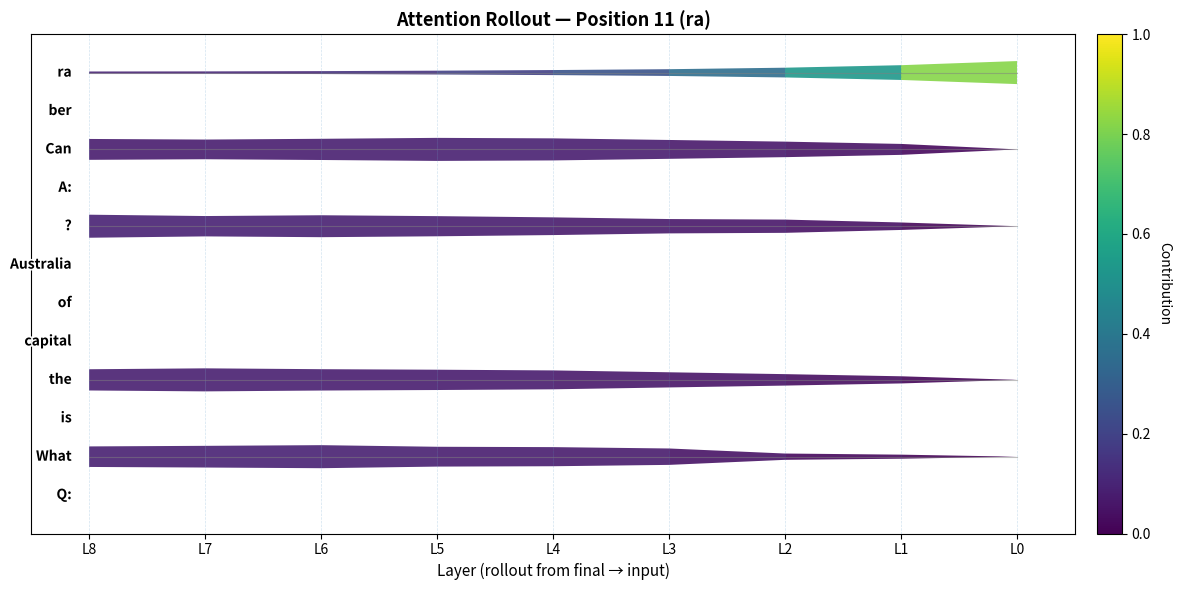

The matplotlib source for this figure:
"""
Attention Rollout Visualization

Shows how attention flows backward through layers to reveal which input tokens
contribute most to the final prediction.
"""

import numpy as np
import matplotlib.pyplot as plt
from matplotlib import cm, colors
import matplotlib.patheffects as pe
from matplotlib.patches import Rectangle
from typing import List, Optional


def compute_attention_rollout(
    attn_layers: np.ndarray,
    target_pos: int = -1,
    residual_alpha: float = 0.6
) -> np.ndarray:
    """
    Compute attention rollout from target position backward through layers.

    Parameters
    ----------
    attn_layers : np.ndarray
        Shape (num_layers, seq_len, seq_len), mean-over-heads attention
    target_pos : int
        Position to roll back from (-1 = last position)
    residual_alpha : float
        Residual mixing weight: A_hat = alpha*I + (1-alpha)*A

    Returns
    -------
    rollout : np.ndarray
        Shape (num_layers+1, seq_len) - contribution per token per stage
    """
    num_layers, seq_len, _ = attn_layers.shape

    if target_pos < 0:
        target_pos = seq_len + target_pos

    # Apply residual mixing and normalize
    mixed_attentions = []
    for A in attn_layers:
        A_hat = residual_alpha * np.eye(seq_len) + (1.0 - residual_alpha) * A
        # Row normalize
        A_hat = A_hat / (A_hat.sum(axis=1, keepdims=True) + 1e-12)
        mixed_attentions.append(A_hat)

    # Roll back from target position
    v_stages = []
    v = np.zeros(seq_len)
    v[target_pos] = 1.0
    v_stages.append(v.copy())

    # Propagate backward through layers
    for l in range(num_layers - 1, -1, -1):
        v = v @ mixed_attentions[l]  # Matrix multiply
        v_stages.append(v.copy())

    # Stack: index 0 = final, index L = input
    return np.stack(v_stages[::-1], axis=0)  # (L+1, seq_len)


def plot_attention_rollout(
    attn_layers: np.ndarray,
    tokens: List[str],
    target_pos: int = -1,
    top_k: int = 5,
    residual_alpha: float = 0.6,
    figsize: tuple = (12, 6)
) -> plt.Figure:
    """
    Create attention rollout ribbon diagram.

    Parameters
    ----------
    attn_layers : np.ndarray
        Shape (num_layers, seq_len, seq_len)
    tokens : list[str]
        Token labels
    target_pos : int
        Position to analyze (-1 = last)
    top_k : int
        Number of top contributing tokens to show
    residual_alpha : float
        Residual mixing strength
    figsize : tuple
        Figure size

    Returns
    -------
    fig : matplotlib Figure
    """
    seq_len = len(tokens)

    if target_pos < 0:
        target_pos = seq_len + target_pos

    # Compute rollout
    rollout = compute_attention_rollout(attn_layers, target_pos, residual_alpha)
    num_stages = rollout.shape[0]

    # Find top-k contributors
    scores = rollout.max(axis=0)
    top_idx = np.argsort(scores)[-top_k:][::-1]

    # Setup plot
    fig, ax = plt.subplots(figsize=figsize)
    cmap = cm.get_cmap("viridis")
    norm = colors.Normalize(vmin=0.0, vmax=rollout.max())

    x = np.arange(num_stages)
    lane_y = np.arange(seq_len) * 1.2
    lane_gap = 1.2

    # Draw ribbons for top-k tokens
    for idx in top_idx:
        contrib = rollout[:, idx]
        thick = contrib / (contrib.max() + 1e-12) * (0.6 * lane_gap)
        y_center = lane_y[idx]

        for i in range(num_stages - 1):
            val = 0.5 * (contrib[i] + contrib[i + 1])
            color = cmap(norm(float(val)))

            xl, xr = x[i], x[i + 1]
            yu_l = y_center + thick[i] / 2
            yl_l = y_center - thick[i] / 2
            yu_r = y_center + thick[i + 1] / 2
            yl_r = y_center - thick[i + 1] / 2

            xs = [xl, xr, xr, xl]
            ys = [yl_l, yl_r, yu_r, yu_l]
            ax.fill(xs, ys, color=color, alpha=0.9, linewidth=0)

        # Centerline
        ax.plot(x, np.full_like(x, y_center, dtype=float),
                linewidth=0.8, alpha=0.5, color='gray')

    # Token labels
    for i, tok in enumerate(tokens):
        txt = ax.text(x[0] - 0.15, lane_y[i], str(tok)[:15],
                      va='center', ha='right', fontsize=10, weight='bold')
        txt.set_path_effects([pe.withStroke(linewidth=2.5, foreground="white", alpha=0.95)])

    # Axis labels
    num_layers = num_stages - 1
    stage_labels = [f"L{num_layers - i}" for i in range(num_stages)]
    ax.set_xticks(x)
    ax.set_xticklabels(stage_labels)
    ax.set_xlabel("Layer (rollout from final → input)", fontsize=11)
    ax.set_yticks([])
    ax.set_title(f"Attention Rollout — Position {target_pos} ({tokens[target_pos]})",
                 fontsize=13, weight='bold')

    # Colorbar
    mappable = cm.ScalarMappable(norm=norm, cmap=cmap)
    cbar = plt.colorbar(mappable, ax=ax, pad=0.02, fraction=0.025)
    cbar.set_label('Contribution', rotation=270, labelpad=15)

    # Grid lines
    for xi in x:
        ax.axvline(xi, linestyle='--', linewidth=0.5, alpha=0.2)

    ax.set_xlim(-0.5, x[-1] + 0.5)
    ax.set_ylim(-lane_gap, lane_y[-1] + lane_gap)

    plt.tight_layout()
    return fig


def get_top_contributors(
    attn_layers: np.ndarray,
    tokens: List[str],
    target_pos: int = -1,
    k: int = 5,
    residual_alpha: float = 0.6
) -> List[tuple]:
    """
    Get top-k contributing tokens with their scores.

    Returns
    -------
    list of (token, score) tuples
    """
    rollout = compute_attention_rollout(attn_layers, target_pos, residual_alpha)
    scores = rollout.max(axis=0)

    top_idx = np.argsort(scores)[-k:][::-1]
    return [(tokens[i], float(scores[i])) for i in top_idx]


if __name__ == "__main__":
    # Test with synthetic data
    np.random.seed(42)
    num_layers = 8
    seq_len = 12
    tokens = ["Q:", "What", "is", "the", "capital", "of", "Australia", "?",
              "A:", "Can", "ber", "ra"]

    # Create synthetic attention
    attentions = []
    for _ in range(num_layers):
        raw = np.random.rand(seq_len, seq_len)
        raw = raw / raw.sum(axis=1, keepdims=True)
        attentions.append(raw)
    attentions = np.stack(attentions, axis=0)

    # Plot
    fig = plot_attention_rollout(attentions, tokens, target_pos=-1, top_k=5)
    fig.savefig("attention_rollout_test.png", dpi=150)
    print("✅ Saved attention_rollout_test.png")

    # Get top contributors
    top = get_top_contributors(attentions, tokens, target_pos=-1, k=5)
    print("\n🏆 Top 5 contributors:")
    for tok, score in top:
        print(f"  {tok}: {score:.3f}")
